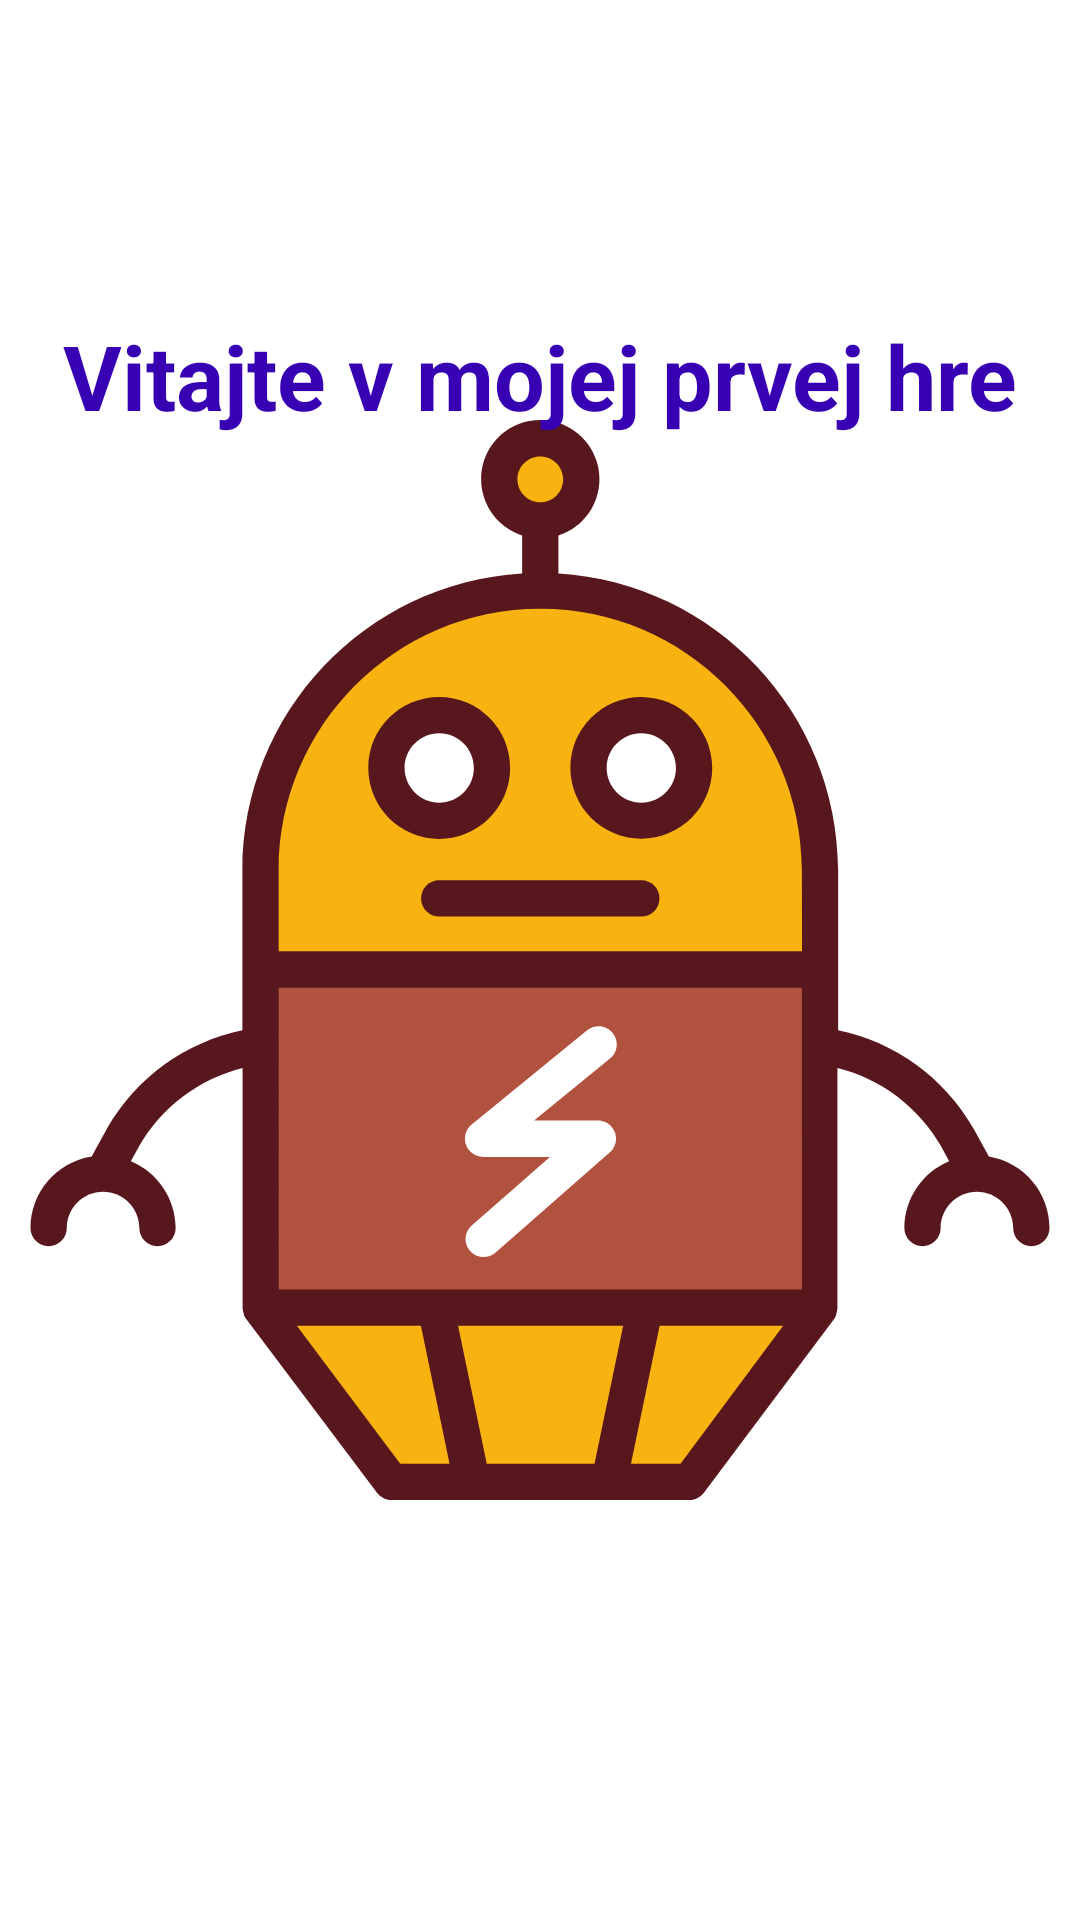

Android layout source for this screen:
<!-- AndroidManifest.xml: application theme Theme.Game_play -->
<!-- res/layout/splaschscreen.xml -->
<?xml version="1.0" encoding="utf-8"?>
<androidx.constraintlayout.widget.ConstraintLayout xmlns:android="http://schemas.android.com/apk/res/android"
    xmlns:app="http://schemas.android.com/apk/res-auto"
    xmlns:tools="http://schemas.android.com/tools"
    android:layout_width="match_parent"
    android:layout_height="match_parent">

    <ImageView
        android:id="@+id/id_splaschscreen"
        android:layout_width="match_parent"
        android:layout_height="match_parent"
        android:src="@drawable/ic_android">

    </ImageView>

    <TextView
        android:id="@+id/id_credits_text"
        android:layout_width="match_parent"
        android:layout_height="40dp"
        android:text="Vitajte v mojej prvej hre"
        android:textColor="@color/design_default_color_primary_dark"
        android:textStyle="bold"
        android:gravity="center"
        android:textSize="30dp"
        app:layout_constraintBottom_toBottomOf="parent"
        app:layout_constraintEnd_toEndOf="parent"
        app:layout_constraintHorizontal_bias="0.498"
        app:layout_constraintStart_toStartOf="parent"
        app:layout_constraintTop_toTopOf="@+id/id_splaschscreen"
        app:layout_constraintVertical_bias="0.175" />

</androidx.constraintlayout.widget.ConstraintLayout>
<!-- resources referenced by this layout -->
<resources>
  <!-- drawable ic_android: vector/xml drawable (drawable, 4944 chars, omitted) -->
  <style name="Theme.Game_play" parent="Theme.MaterialComponents.DayNight.DarkActionBar">
          
          <item name="colorPrimary">@color/purple_500</item>
          <item name="colorPrimaryVariant">@color/purple_700</item>
          <item name="colorOnPrimary">@color/white</item>
          
          <item name="colorSecondary">@color/teal_200</item>
          <item name="colorSecondaryVariant">@color/teal_700</item>
          <item name="colorOnSecondary">@color/black</item>
          
          <item name="android:statusBarColor" tools:targetApi="l">?attr/colorPrimaryVariant</item>
          
      </style>
  <color name="purple_500">#FF6200EE</color>
  <color name="purple_700">#FF3700B3</color>
  <color name="white">#FFFFFFFF</color>
  <color name="teal_200">#FF03DAC5</color>
  <color name="teal_700">#FF018786</color>
  <color name="black">#FF000000</color>
</resources>
